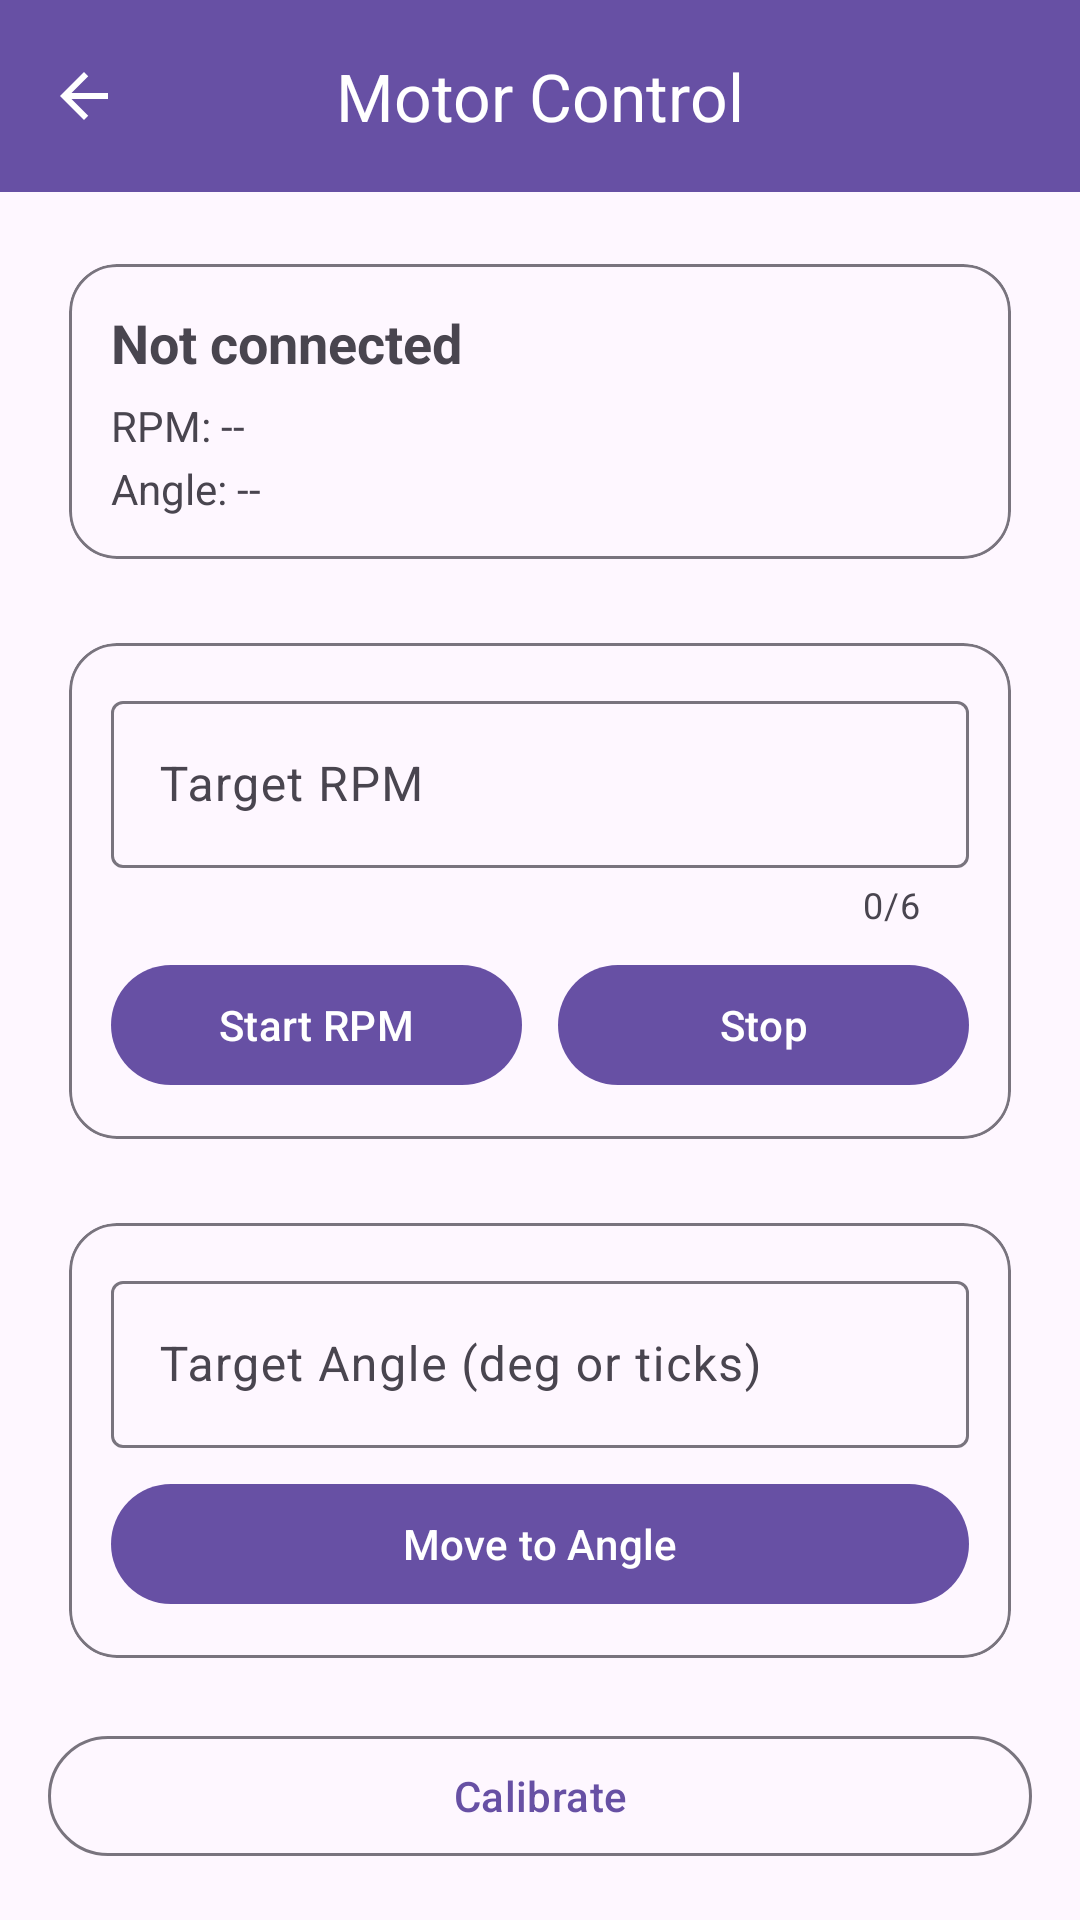

Here is an Android app screen rendered from its layout file. Give the layout XML and the strings, colors and styles it references.
<!-- AndroidManifest.xml: application theme Theme.RemoteMotorController -->
<!-- res/layout/activity_control.xml -->
<?xml version="1.0" encoding="utf-8"?>
<LinearLayout
    xmlns:android="http://schemas.android.com/apk/res/android"
    xmlns:app="http://schemas.android.com/apk/res-auto"
    xmlns:tools="http://schemas.android.com/tools"
    android:orientation="vertical"
    android:layout_width="match_parent"
    android:layout_height="match_parent"
    android:background="?attr/colorSurface"
    tools:context=".ui.ControlActivity">

    
    <com.google.android.material.appbar.MaterialToolbar
        android:id="@+id/topAppBar"
        android:layout_width="match_parent"
        android:layout_height="wrap_content"
        android:background="?attr/colorPrimary"
        android:theme="@style/ThemeOverlay.Material3.Dark.ActionBar"
        app:navigationIcon="@drawable/ic_arrow_back"
        app:navigationContentDescription="Back"
        app:title="Motor Control"
        app:titleCentered="true"
        app:titleTextAppearance="@style/TextAppearance.Material3.TitleLarge" />

    <LinearLayout
        android:layout_width="match_parent"
        android:layout_height="match_parent"
        android:orientation="vertical"
        android:padding="16dp">

        
        <com.google.android.material.card.MaterialCardView
            android:layout_width="match_parent"
            android:layout_height="wrap_content"
            app:cardCornerRadius="16dp"
            app:cardUseCompatPadding="true"
            app:strokeColor="?attr/colorOutline"
            app:strokeWidth="1dp">

            <LinearLayout
                android:layout_width="match_parent"
                android:layout_height="wrap_content"
                android:orientation="vertical"
                android:padding="14dp">

                <TextView
                    android:id="@+id/textConnection"
                    android:layout_width="match_parent"
                    android:layout_height="wrap_content"
                    android:text="Not connected"
                    android:textStyle="bold"
                    android:textSize="18sp" />

                <TextView
                    android:id="@+id/textRpm"
                    android:layout_width="match_parent"
                    android:layout_height="wrap_content"
                    android:text="RPM: --"
                    android:textSize="14sp"
                    android:layout_marginTop="6dp" />

                <TextView
                    android:id="@+id/textAngle"
                    android:layout_width="match_parent"
                    android:layout_height="wrap_content"
                    android:text="Angle: --"
                    android:textSize="14sp"
                    android:layout_marginTop="2dp" />
            </LinearLayout>
        </com.google.android.material.card.MaterialCardView>

        
        <com.google.android.material.card.MaterialCardView
            android:layout_width="match_parent"
            android:layout_height="wrap_content"
            android:layout_marginTop="12dp"
            app:cardCornerRadius="16dp"
            app:cardUseCompatPadding="true"
            app:strokeColor="?attr/colorOutline"
            app:strokeWidth="1dp">

            <LinearLayout
                android:layout_width="match_parent"
                android:layout_height="wrap_content"
                android:orientation="vertical"
                android:padding="14dp">

                <com.google.android.material.textfield.TextInputLayout
                    android:id="@+id/inputRpmLayout"
                    android:layout_width="match_parent"
                    android:layout_height="wrap_content"
                    android:hint="Target RPM"
                    app:counterEnabled="true"
                    app:counterMaxLength="6">

                    <com.google.android.material.textfield.TextInputEditText
                        android:id="@+id/inputRpm"
                        android:layout_width="match_parent"
                        android:layout_height="wrap_content"
                        android:inputType="number"
                        tools:text="1200" />
                </com.google.android.material.textfield.TextInputLayout>

                <LinearLayout
                    android:layout_width="match_parent"
                    android:layout_height="wrap_content"
                    android:orientation="horizontal"
                    android:layout_marginTop="8dp">

                    <com.google.android.material.button.MaterialButton
                        android:id="@+id/buttonStartRpm"
                        android:layout_width="0dp"
                        android:layout_height="wrap_content"
                        android:layout_weight="1"
                        android:text="Start RPM" />

                    <Space
                        android:layout_width="12dp"
                        android:layout_height="wrap_content" />

                    <com.google.android.material.button.MaterialButton
                        android:id="@+id/buttonStopRpm"
                        android:layout_width="0dp"
                        android:layout_height="wrap_content"
                        android:layout_weight="1"
                        android:text="Stop" />
                </LinearLayout>
            </LinearLayout>
        </com.google.android.material.card.MaterialCardView>

        
        <com.google.android.material.card.MaterialCardView
            android:layout_width="match_parent"
            android:layout_height="wrap_content"
            android:layout_marginTop="12dp"
            app:cardCornerRadius="16dp"
            app:cardUseCompatPadding="true"
            app:strokeColor="?attr/colorOutline"
            app:strokeWidth="1dp">

            <LinearLayout
                android:layout_width="match_parent"
                android:layout_height="wrap_content"
                android:orientation="vertical"
                android:padding="14dp">

                <com.google.android.material.textfield.TextInputLayout
                    android:id="@+id/inputAngleLayout"
                    android:layout_width="match_parent"
                    android:layout_height="wrap_content"
                    android:hint="Target Angle (deg or ticks)">
                    <com.google.android.material.textfield.TextInputEditText
                        android:id="@+id/inputAngle"
                        android:layout_width="match_parent"
                        android:layout_height="wrap_content"
                        android:inputType="number"
                        tools:text="90" />
                </com.google.android.material.textfield.TextInputLayout>

                <com.google.android.material.button.MaterialButton
                    android:id="@+id/buttonSendAngle"
                    android:layout_width="match_parent"
                    android:layout_height="wrap_content"
                    android:layout_marginTop="8dp"
                    android:text="Move to Angle" />
            </LinearLayout>
        </com.google.android.material.card.MaterialCardView>

        
        <com.google.android.material.button.MaterialButton
            android:id="@+id/buttonCalibrate"
            style="@style/Widget.Material3.Button.OutlinedButton"
            android:layout_width="match_parent"
            android:layout_height="wrap_content"
            android:text="Calibrate"
            android:layout_marginTop="14dp" />

    </LinearLayout>
</LinearLayout>
<!-- resources referenced by this layout -->
<resources>
  <!-- drawable ic_arrow_back (drawable) -->
  <vector xmlns:android="http://schemas.android.com/apk/res/android"
      android:width="24dp" android:height="24dp"
      android:viewportWidth="24" android:viewportHeight="24">
      <path
          android:fillColor="@android:color/white"
          android:pathData="M20,11H7.83l5.59-5.59L12,4l-8,8 8,8 1.41-1.41L7.83,13H20v-2z"/>
  </vector>
  <style name="Theme.RemoteMotorController" parent="Base.Theme.RemoteMotorController" />
  <style name="Base.Theme.RemoteMotorController" parent="Theme.Material3.DayNight.NoActionBar">
          
          
      </style>
</resources>
